Run: headless pygame with SDL's dummy video driver; simulated clock (each Clock.tick advances the game by its frame time, no real sleeping); random seed 0; keys injected as events and as key.get_pressed() state; no mouse input.
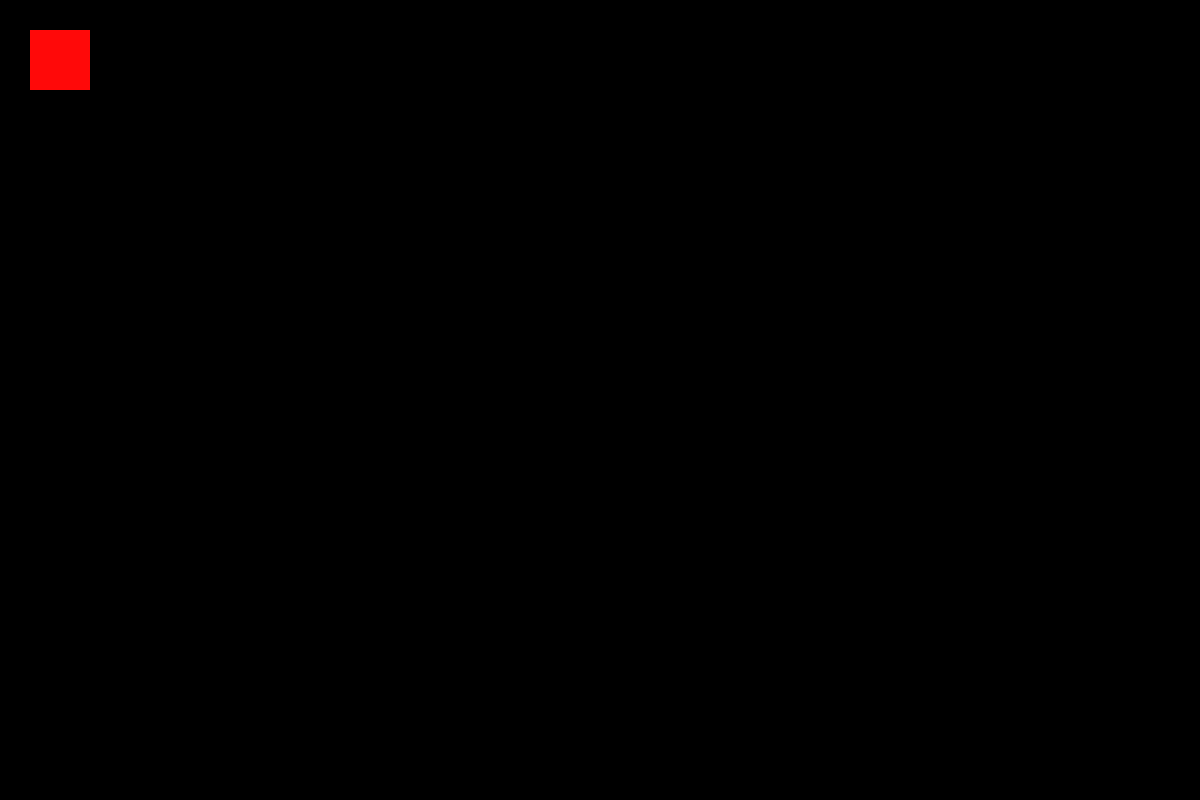
Frame 1 of 4 · flips 1–60 · no input
Frame 2 of 4 · flips 61–180 · tapped SPACE, RETURN · held RIGHT (→), D · screen unchanged from frame 1, image omitted
Frame 3 of 4 · flips 181–300 · held DOWN (↓), S · screen unchanged from frame 2, image omitted
Frame 4 of 4 · flips 301–420 · held LEFT (←), A, UP (↑), W · screen unchanged from frame 3, image omitted

The pygame program that drew these frames:

import pygame
import sys
import os

pygame.init()
window_size = (1200, 800)
window = pygame.display.set_mode(window_size)
pygame.display.set_caption("name of game!")
clock = pygame.time.Clock()
game_state = "main-page"

def draw_main_page():
    pygame.draw.rect(window, (255, 9, 9), pygame.Rect(30, 30, 60, 60))


exploring = True
while exploring:
    clock.tick(60);

    for event in pygame.event.get():
        if event.type == pygame.QUIT: 
            exploring = False
        if event.type == pygame.KEYDOWN:
            if event.key == pygame.K_q:
                exploring = False
                pygame.quit()

    if game_state == "main-page":
        draw_main_page()
    if game_state == "launching":
        pass
    if game_state == "choose-speed":
        pass
    if game_state == "landing":
        pass
    if game_state == "handbook":
        pass
    if game_state == "win":
        pass   

    pygame.display.flip()
pygame.quit()
